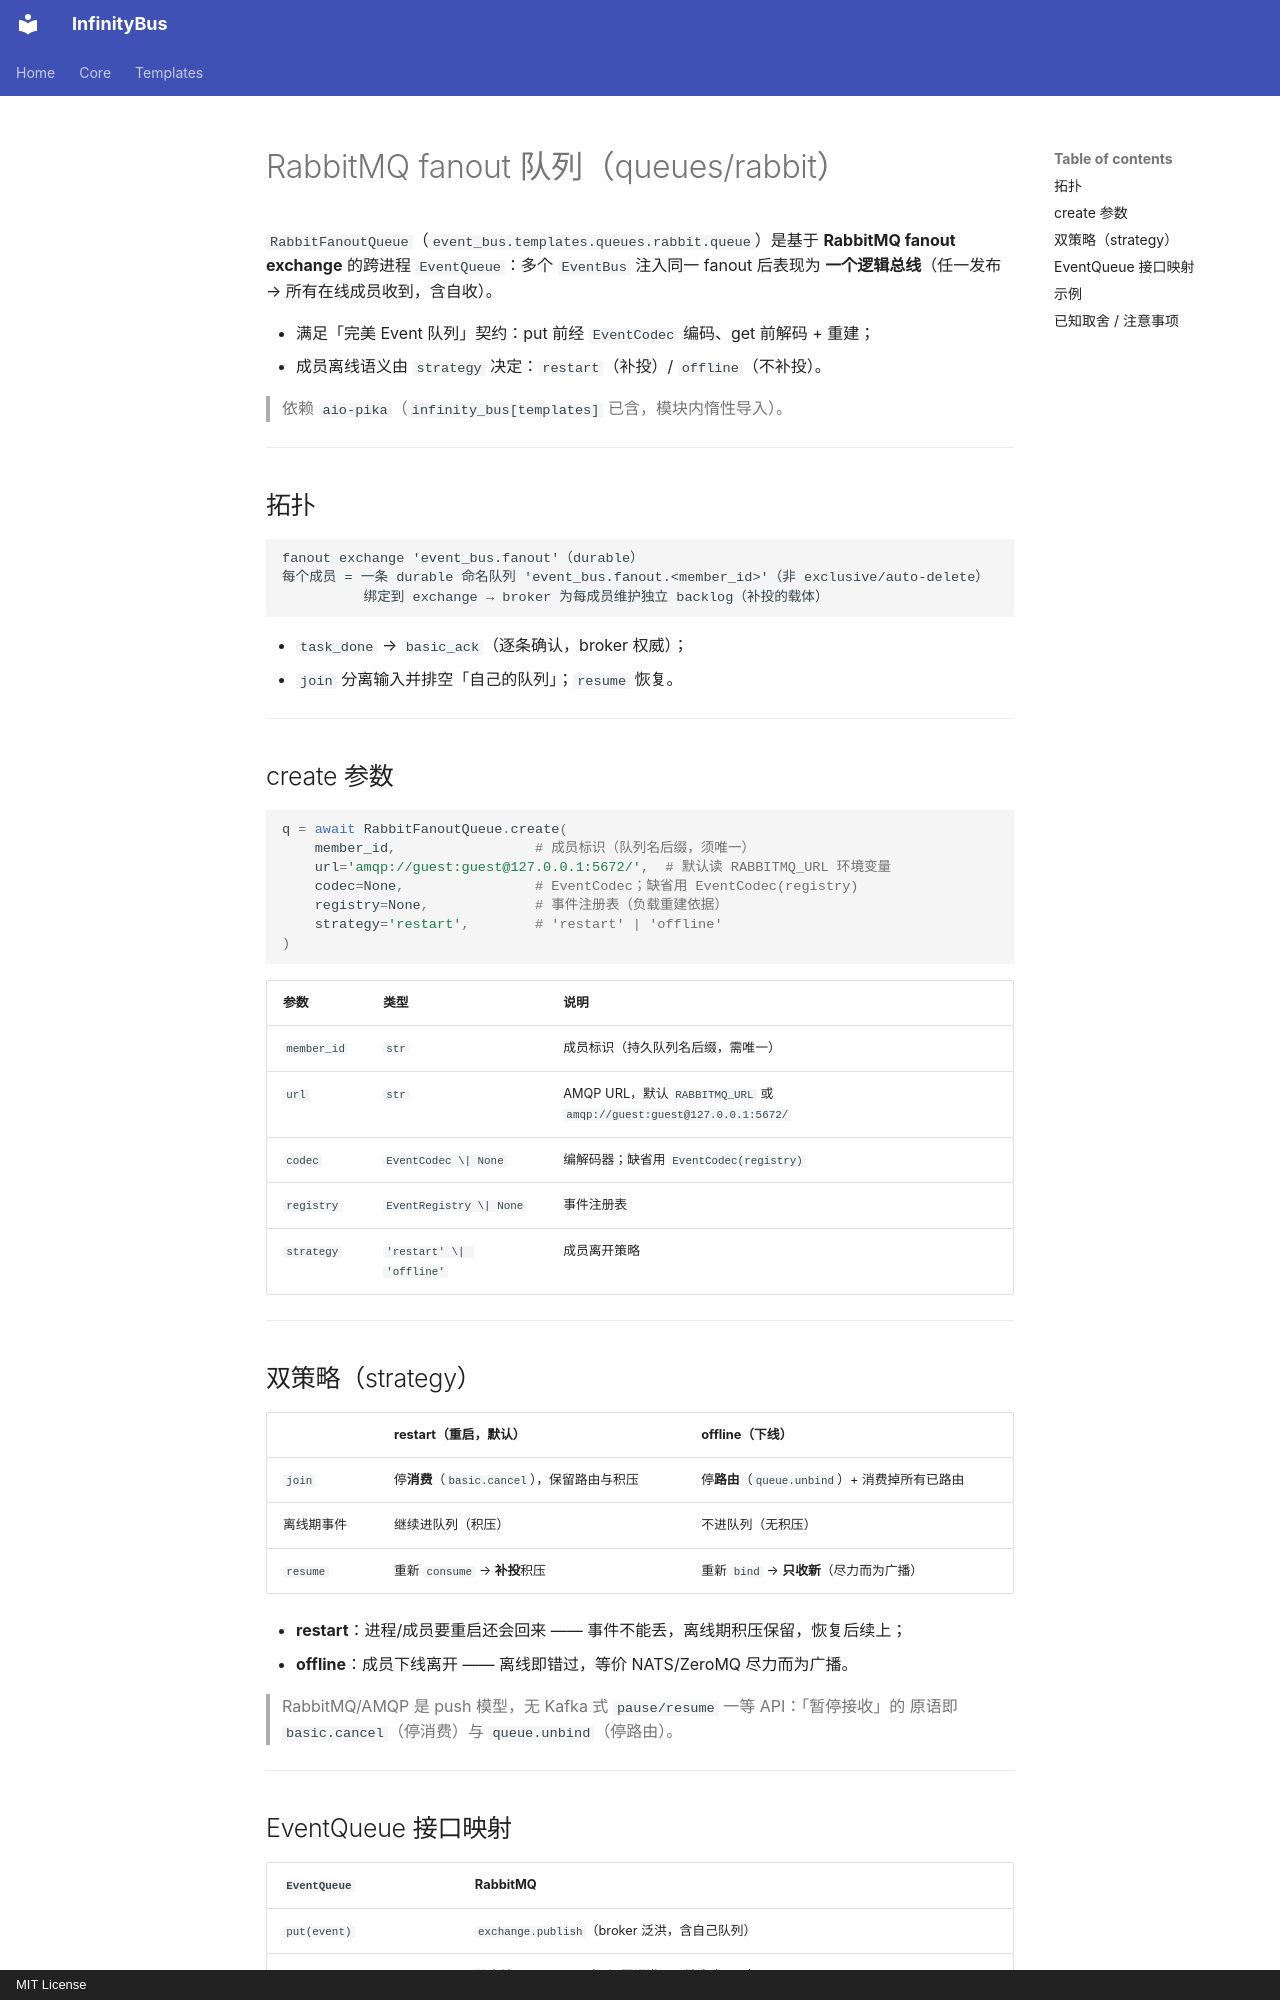

repository: yinbailiang/event_bus · page: zh-CN/templates/queues/rabbit/index.html · generator: mkdocs · copyright: MIT License

# RabbitMQ fanout 队列（queues/rabbit）

`RabbitFanoutQueue`（`event_bus.templates.queues.rabbit.queue`）是基于 **RabbitMQ
fanout exchange** 的跨进程 `EventQueue`：多个 `EventBus` 注入同一 fanout 后表现为
**一个逻辑总线**（任一发布 → 所有在线成员收到，含自收）。

- 满足「完美 Event 队列」契约：put 前经 `EventCodec` 编码、get 前解码 + 重建；
- 成员离线语义由 `strategy` 决定：`restart`（补投）/ `offline`（不补投）。

> 依赖 `aio-pika`（`infinity_bus[templates]` 已含，模块内惰性导入）。

---

## 拓扑

```text
fanout exchange 'event_bus.fanout'（durable）
每个成员 = 一条 durable 命名队列 'event_bus.fanout.<member_id>'（非 exclusive/auto-delete）
          绑定到 exchange → broker 为每成员维护独立 backlog（补投的载体）
```

- `task_done` → `basic_ack`（逐条确认，broker 权威）；
- `join` 分离输入并排空「自己的队列」；`resume` 恢复。

---

## create 参数

```python
q = await RabbitFanoutQueue.create(
    member_id,                 # 成员标识（队列名后缀，须唯一）
    url='amqp://guest:guest@127.0.0.1:5672/',  # 默认读 RABBITMQ_URL 环境变量
    codec=None,                # EventCodec；缺省用 EventCodec(registry)
    registry=None,             # 事件注册表（负载重建依据）
    strategy='restart',        # 'restart' | 'offline'
)
```

| 参数 | 类型 | 说明 |
| - | - | - |
| `member_id` | `str` | 成员标识（持久队列名后缀，需唯一） |
| `url` | `str` | AMQP URL，默认 `RABBITMQ_URL` 或 `amqp://guest:guest@127.0.0.1:5672/` |
| `codec` | `EventCodec \| None` | 编解码器；缺省用 `EventCodec(registry)` |
| `registry` | `EventRegistry \| None` | 事件注册表 |
| `strategy` | `'restart' \| 'offline'` | 成员离开策略 |

---

## 双策略（strategy）

| | restart（重启，默认） | offline（下线） |
| - | - | - |
| `join` | 停**消费**（`basic.cancel`），保留路由与积压 | 停**路由**（`queue.unbind`）+ 消费掉所有已路由 |
| 离线期事件 | 继续进队列（积压） | 不进队列（无积压） |
| `resume` | 重新 `consume` → **补投**积压 | 重新 `bind` → **只收新**（尽力而为广播） |

- **restart**：进程/成员要重启还会回来 —— 事件不能丢，离线期积压保留，恢复后续上；
- **offline**：成员下线离开 —— 离线即错过，等价 NATS/ZeroMQ 尽力而为广播。

> RabbitMQ/AMQP 是 push 模型，无 Kafka 式 `pause/resume` 一等 API：「暂停接收」的
> 原语即 `basic.cancel`（停消费）与 `queue.unbind`（停路由）。

---
